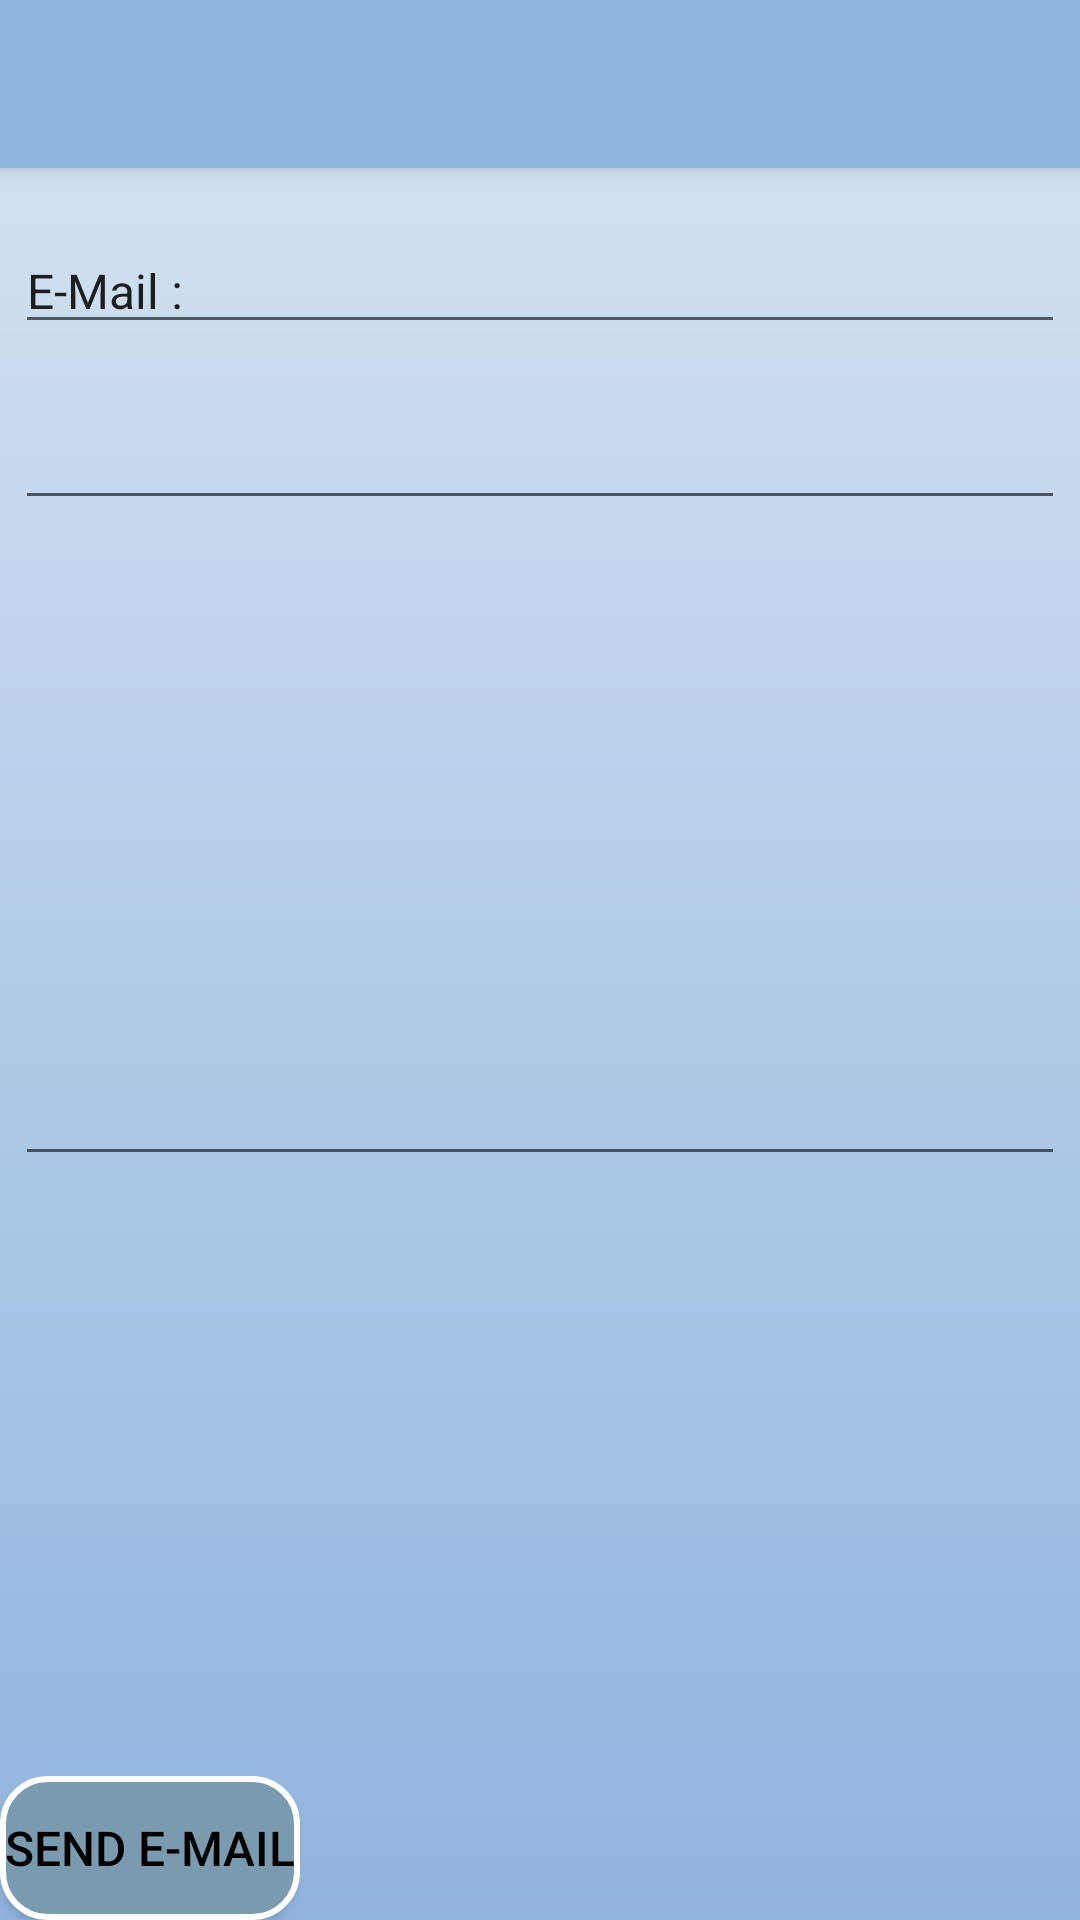

This screen was rendered from an Android layout file. Write that file and the resources it references.
<!-- AndroidManifest.xml: application theme AppTheme -->
<!-- res/layout/activity_contact.xml -->
<?xml version="1.0" encoding="utf-8"?>
<LinearLayout xmlns:android="http://schemas.android.com/apk/res/android"
    xmlns:app="http://schemas.android.com/apk/res-auto"
    android:layout_width="match_parent"
    android:layout_height="match_parent"
    android:background="@drawable/background_color"
    android:orientation="vertical" >

    <androidx.appcompat.widget.Toolbar
        android:id="@+id/contact_toolbar"
        android:layout_width="match_parent"
        android:layout_height="?attr/actionBarSize"
        android:background="#8FB4DE"
        android:elevation="4dp"
        android:theme="@style/AppTheme"
        android:visibility="visible"
        app:popupTheme="@style/ThemeOverlay.AppCompat.Light"/>

    <EditText
        android:id="@+id/txtTo"
        android:layout_width="match_parent"
        android:layout_height="wrap_content"
        android:text="@string/mail_address"
        android:layout_marginLeft="5dp"
        android:layout_marginTop="20dp"
        android:layout_marginRight="5dp"/>

    <EditText
        android:id="@+id/txtSub"
        android:layout_width="match_parent"
        android:layout_height="wrap_content"
        android:layout_marginLeft="5dp"
        android:layout_marginTop="20dp"
        android:layout_marginRight="5dp"/>

    <EditText
        android:id="@+id/txtMsg"
        android:layout_width="match_parent"
        android:layout_height="wrap_content"
        android:gravity="top"
        android:layout_weight="1"
        android:layout_marginLeft="5dp"
        android:layout_marginTop="20dp"
        android:layout_marginRight="5dp"/>

    <Button
        android:layout_width="100dp"
        android:layout_height="wrap_content"
        android:layout_marginTop="200dp"
        android:background="@drawable/custom_button2"
        android:text="@string/send_mail"
        android:id="@+id/btnSend"/>

</LinearLayout>
<!-- resources referenced by this layout -->
<resources>
  <!-- drawable background_color (drawable) -->
  <shape xmlns:android="http://schemas.android.com/apk/res/android"
      android:shape="rectangle">
      <gradient
          android:startColor="#d8e5f3"
          android:endColor="#8FB4DE"
          android:angle="-270" />
  </shape>
  <!-- drawable custom_button2 (drawable) -->
  <?xml version="1.0" encoding="utf-8"?>
  <shape xmlns:android="http://schemas.android.com/apk/res/android"
      xmlns:app="http://schemas.android.com/apk/res-auto"
      android:shape="rectangle">
      <solid android:color="@color/colorBackground"/>
      <corners android:bottomRightRadius="15dp"
          android:bottomLeftRadius="15dp"
          android:topRightRadius="15dp"
          android:topLeftRadius="15dp" />
      <stroke
          android:width="2dp"
          android:color="#FFFFFF" />
  </shape>
  <string name="mail_address">E-Mail :</string>
  <string name="send_mail">Send E-Mail</string>
  <style name="AppTheme" parent="Theme.AppCompat.Light.NoActionBar">
          
          <item name="colorPrimary">@color/colorPrimary</item>
          <item name="colorPrimaryDark">@color/colorPrimaryDark</item>
          <item name="colorAccent">@color/colorAccent</item>
          <item name="android:textColor">#000</item>
          <item name="android:textSize">16sp</item>
      </style>
  <color name="colorBackground">#7A9AAF</color>
  <color name="colorPrimary">#008577</color>
  <color name="colorPrimaryDark">#00574B</color>
  <color name="colorAccent">#D81B60</color>
</resources>
